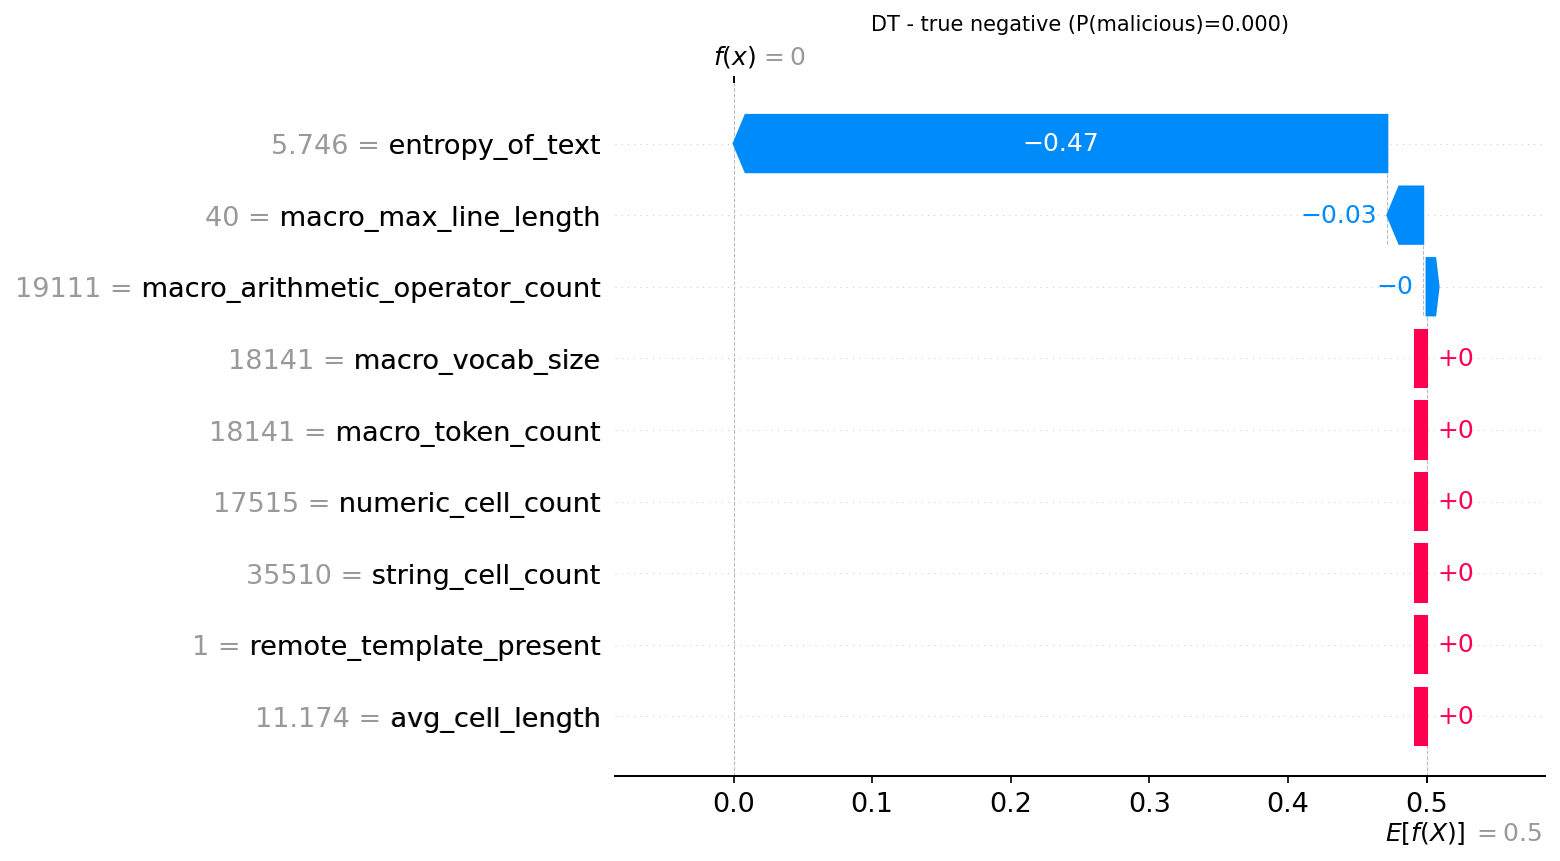

The data file committed next to this chart (first rows):
actual, predicted, probability_malicious, feature, feature_value, shap_value
0, 0, 0.0, entropy_of_text, 5.746, -0.4717
0, 0, 0.0, macro_max_line_length, 40.0, -0.02588
0, 0, 0.0, macro_arithmetic_operator_count, 19111, -0.002458
0, 0, 0.0, macro_vocab_size, 18141, 0.0
0, 0, 0.0, macro_token_count, 18141, 0.0
0, 0, 0.0, numeric_cell_count, 17515, 0.0
0, 0, 0.0, string_cell_count, 35510, 0.0
0, 0, 0.0, remote_template_present, 1.0, 0.0
0, 0, 0.0, avg_cell_length, 11.17, 0.0
